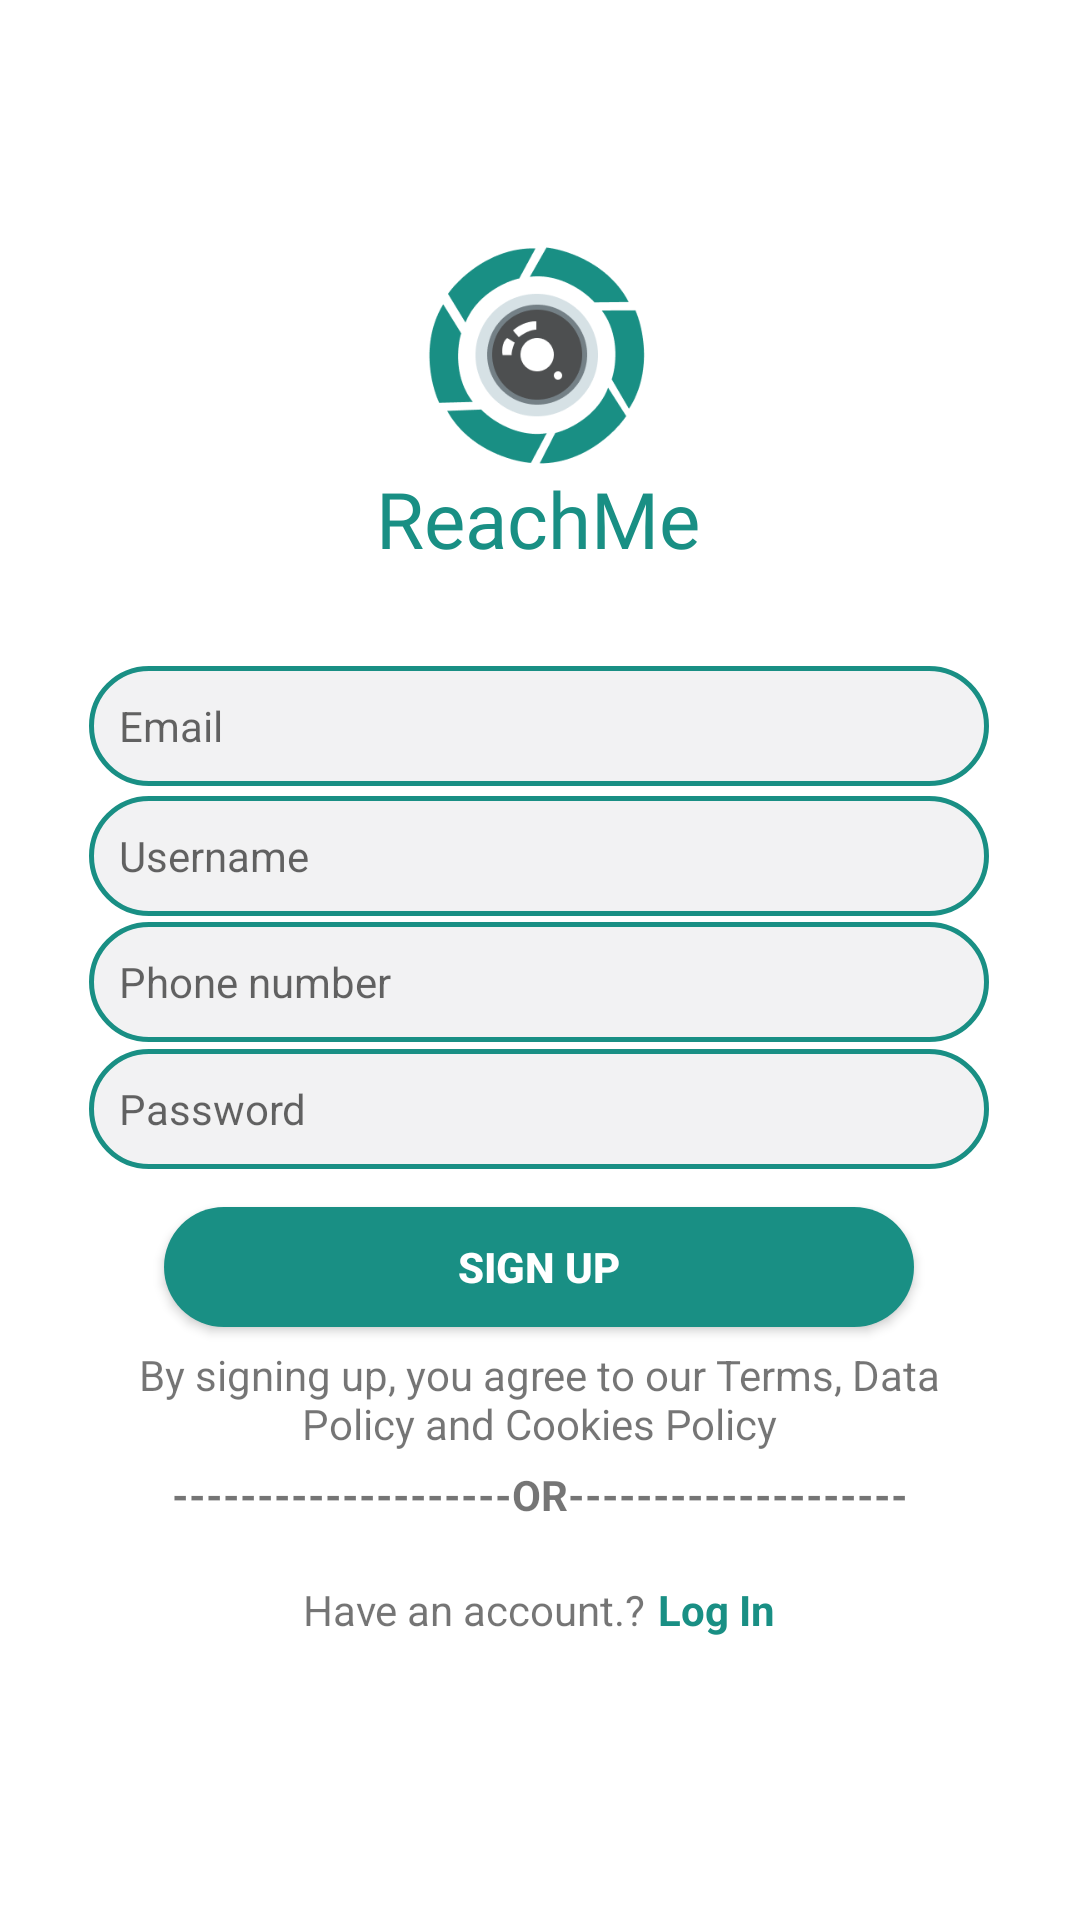

This screen was rendered from an Android layout file. Write that file and the resources it references.
<!-- AndroidManifest.xml: application theme Theme.Instagram -->
<!-- res/layout/sign_up.xml -->
<?xml version="1.0" encoding="utf-8"?>
<androidx.constraintlayout.widget.ConstraintLayout xmlns:android="http://schemas.android.com/apk/res/android"
    xmlns:app="http://schemas.android.com/apk/res-auto"
    xmlns:tools="http://schemas.android.com/tools"
    android:layout_width="match_parent"
    android:layout_height="match_parent"
    android:background="#FFFFFF"
    tools:context=".MainActivity">


    <ImageView
        android:id="@+id/imageView3"
        android:layout_width="100dp"
        android:layout_height="100dp"
        android:contentDescription="@string/todo"
        app:layout_constraintBottom_toBottomOf="parent"
        app:layout_constraintEnd_toEndOf="parent"
        app:layout_constraintHorizontal_bias="0.498"
        app:layout_constraintStart_toStartOf="parent"
        app:layout_constraintTop_toTopOf="parent"
        app:layout_constraintVertical_bias="0.125"
        app:srcCompat="@drawable/logoo" />

    <EditText
        android:id="@+id/Email"
        android:layout_width="300dp"
        android:layout_height="40dp"
        android:background="@drawable/circle"
        android:hint="@string/email"
        android:importantForAutofill="no"
        android:inputType="textEmailAddress"
        android:paddingStart="10dp"
        android:textSize="14sp"
        app:layout_constraintBottom_toBottomOf="parent"
        app:layout_constraintEnd_toEndOf="parent"
        app:layout_constraintHorizontal_bias="0.495"
        app:layout_constraintStart_toStartOf="parent"
        app:layout_constraintTop_toTopOf="parent"
        app:layout_constraintVertical_bias="0.37" />

    <EditText
        android:id="@+id/Username"
        android:layout_width="300dp"
        android:layout_height="40dp"
        android:background="@drawable/circle"
        android:hint="@string/username"
        android:importantForAutofill="no"
        android:inputType="textPersonName"
        android:paddingStart="10dp"
        android:textSize="14sp"
        app:layout_constraintBottom_toBottomOf="parent"
        app:layout_constraintEnd_toEndOf="@+id/Email"
        app:layout_constraintHorizontal_bias="0.0"
        app:layout_constraintStart_toStartOf="@+id/Email"
        app:layout_constraintTop_toTopOf="parent"
        app:layout_constraintVertical_bias="0.442" />

    <EditText
        android:id="@+id/Phone"
        android:layout_width="300dp"
        android:layout_height="40dp"
        android:background="@drawable/circle"
        android:ems="10"
        android:hint="Phone number"
        android:inputType="phone"
        android:paddingStart="10dp"
        android:textSize="14sp"
        app:layout_constraintBottom_toBottomOf="parent"
        app:layout_constraintEnd_toEndOf="@+id/Username"
        app:layout_constraintHorizontal_bias="0.0"
        app:layout_constraintStart_toStartOf="@+id/Username"
        app:layout_constraintTop_toTopOf="parent"
        app:layout_constraintVertical_bias="0.512" />

    <EditText
        android:id="@+id/Password"
        android:layout_width="300dp"
        android:layout_height="40dp"
        android:background="@drawable/circle"
        android:hint="@string/password"
        android:importantForAutofill="no"
        android:inputType="textPassword"
        android:paddingStart="10dp"
        android:textSize="14sp"
        app:layout_constraintBottom_toBottomOf="parent"
        app:layout_constraintEnd_toEndOf="@+id/Phone"
        app:layout_constraintHorizontal_bias="0.0"
        app:layout_constraintStart_toStartOf="@+id/Phone"
        app:layout_constraintTop_toTopOf="parent"
        app:layout_constraintVertical_bias="0.583" />

    <Button
        android:id="@+id/buttonsign"
        android:layout_width="250dp"
        android:layout_height="40dp"
        android:layout_marginTop="148dp"
        android:background="@drawable/circle1"
        android:text="@string/sign_up"
        android:textColor="@color/white"
        android:textSize="14sp"
        android:textStyle="bold"
        app:layout_constraintBottom_toBottomOf="parent"
        app:layout_constraintEnd_toEndOf="@+id/Password"
        app:layout_constraintStart_toStartOf="@+id/Password"
        app:layout_constraintTop_toTopOf="parent"
        app:layout_constraintVertical_bias="0.563" />

    <TextView
        android:id="@+id/textView9"
        android:layout_width="300dp"
        android:layout_height="wrap_content"
        android:text="@string/info"
        android:textAlignment="center"
        app:layout_constraintBottom_toBottomOf="parent"
        app:layout_constraintEnd_toEndOf="parent"
        app:layout_constraintHorizontal_bias="0.495"
        app:layout_constraintStart_toStartOf="parent"
        app:layout_constraintTop_toTopOf="parent"
        app:layout_constraintVertical_bias="0.742" />

    <TextView
        android:id="@+id/textView10"
        android:layout_width="wrap_content"
        android:layout_height="wrap_content"
        android:padding="2dp"
        android:paddingBottom="5dp"
        android:text="@string/have_an_account"
        android:textSize="14sp"
        app:layout_constraintBottom_toBottomOf="@+id/tvlogin"
        app:layout_constraintEnd_toEndOf="parent"
        app:layout_constraintHorizontal_bias="0.41"
        app:layout_constraintStart_toStartOf="parent"
        app:layout_constraintTop_toTopOf="@+id/tvlogin"
        app:layout_constraintVertical_bias="0.0" />

    <TextView
        android:id="@+id/tvlogin"
        android:layout_width="wrap_content"
        android:layout_height="wrap_content"
        android:padding="2dp"
        android:text="@string/log_in"
        android:textColor="#198F84"
        android:textSize="14sp"
        android:textStyle="bold"
        app:layout_constraintBottom_toBottomOf="parent"
        app:layout_constraintEnd_toEndOf="parent"
        app:layout_constraintHorizontal_bias="0.0"
        app:layout_constraintStart_toEndOf="@+id/textView10"
        app:layout_constraintTop_toTopOf="parent"
        app:layout_constraintVertical_bias="0.851" />

    <TextView
        android:id="@+id/textView2"
        android:layout_width="0dp"
        android:layout_height="40dp"
        android:paddingTop="10dp"
        android:text="@string/or"
        android:textAlignment="center"
        android:textSize="14sp"
        android:textStyle="bold"
        app:layout_constraintBottom_toBottomOf="parent"
        app:layout_constraintEnd_toEndOf="parent"
        app:layout_constraintHorizontal_bias="0.0"
        app:layout_constraintStart_toStartOf="parent"
        app:layout_constraintTop_toTopOf="parent"
        app:layout_constraintVertical_bias="0.798" />

    <ProgressBar
        android:id="@+id/progressBar"
        style="?android:attr/progressBarStyle"
        android:layout_width="wrap_content"
        android:layout_height="wrap_content"
        android:indeterminate="true"
        android:indeterminateDrawable="@drawable/progress_color"
        android:visibility="invisible"
        app:layout_constraintBottom_toBottomOf="parent"
        app:layout_constraintEnd_toEndOf="parent"
        app:layout_constraintHorizontal_bias="0.498"
        app:layout_constraintStart_toStartOf="parent"
        app:layout_constraintTop_toTopOf="parent"
        app:layout_constraintVertical_bias="0.942" />

    <TextView
        android:id="@+id/textView3"
        android:layout_width="wrap_content"
        android:layout_height="wrap_content"
        android:fontFamily="@font/aclonica"
        android:text="ReachMe"
        android:textColor="#198F84"
        android:textSize="26dp"
        app:layout_constraintBottom_toBottomOf="parent"
        app:layout_constraintEnd_toEndOf="parent"
        app:layout_constraintHorizontal_bias="0.498"
        app:layout_constraintStart_toStartOf="parent"
        app:layout_constraintTop_toTopOf="parent"
        app:layout_constraintVertical_bias="0.257" />


</androidx.constraintlayout.widget.ConstraintLayout>
<!-- resources referenced by this layout -->
<resources>
  <color name="white">#FFFFFFFF</color>
  <!-- drawable circle (drawable) -->
  <?xml version="1.0" encoding="utf-8"?>
  <selector xmlns:android="http://schemas.android.com/apk/res/android">
      <item>
          <shape android:shape="rectangle">
              <corners android:radius="100dp"/>
              <solid android:color="#229E9AA3"/>
  
              <stroke android:color="#198F84" />
              <stroke android:width="1.5dp"/>
  
          </shape>
      </item>
  
  </selector>
  <!-- drawable circle1 (drawable) -->
  <?xml version="1.0" encoding="utf-8"?>
  <selector xmlns:android="http://schemas.android.com/apk/res/android">
      <item>
          <shape android:shape="rectangle">
              <corners android:radius="100dp"/>
              <solid android:color="#198F84"/>
          </shape>
      </item>
  </selector>
  <!-- drawable logoo: png bitmap (drawable, 14065 bytes) -->
  <!-- drawable progress_color (drawable) -->
  <?xml version="1.0" encoding="utf-8"?>
  <rotate
      xmlns:android="http://schemas.android.com/apk/res/android"
      android:fromDegrees="0"
      android:pivotX="50%"
      android:pivotY="50%"
      android:toDegrees="360">
  
      
      <shape
          android:innerRadiusRatio="3"
          android:shape="ring"
          android:thicknessRatio="8"
          android:useLevel="false">
  
          
          <size
              android:width="76dip"
              android:height="76dip" />
  
          
          <gradient
              android:angle="0"
              android:endColor="#00ffffff"
              android:startColor="#20776F"
              android:type="sweep"
              android:useLevel="false" />
      </shape>
  
  </rotate>
  <string name="email">Email</string>
  <string name="have_an_account">Have an account.?</string>
  <string name="info">By signing up, you agree to our Terms, Data Policy and Cookies Policy</string>
  <string name="log_in">Log In</string>
  <string name="or">--------------------OR--------------------</string>
  <string name="password">Password</string>
  <string name="sign_up">Sign Up</string>
  <string name="todo">TODO</string>
  <string name="username">Username</string>
  <style name="Theme.Instagram" parent="Theme.AppCompat.Light.NoActionBar">
          
          <item name="colorPrimary">@color/purple_500</item>
          <item name="colorPrimaryDark">@color/status1</item>
          <item name="colorAccent">@color/teal_200</item>
          
      </style>
  <color name="purple_500">#FF6200EE</color>
  <color name="status1">#25837B</color>
  <color name="teal_200">#FF03DAC5</color>
</resources>
